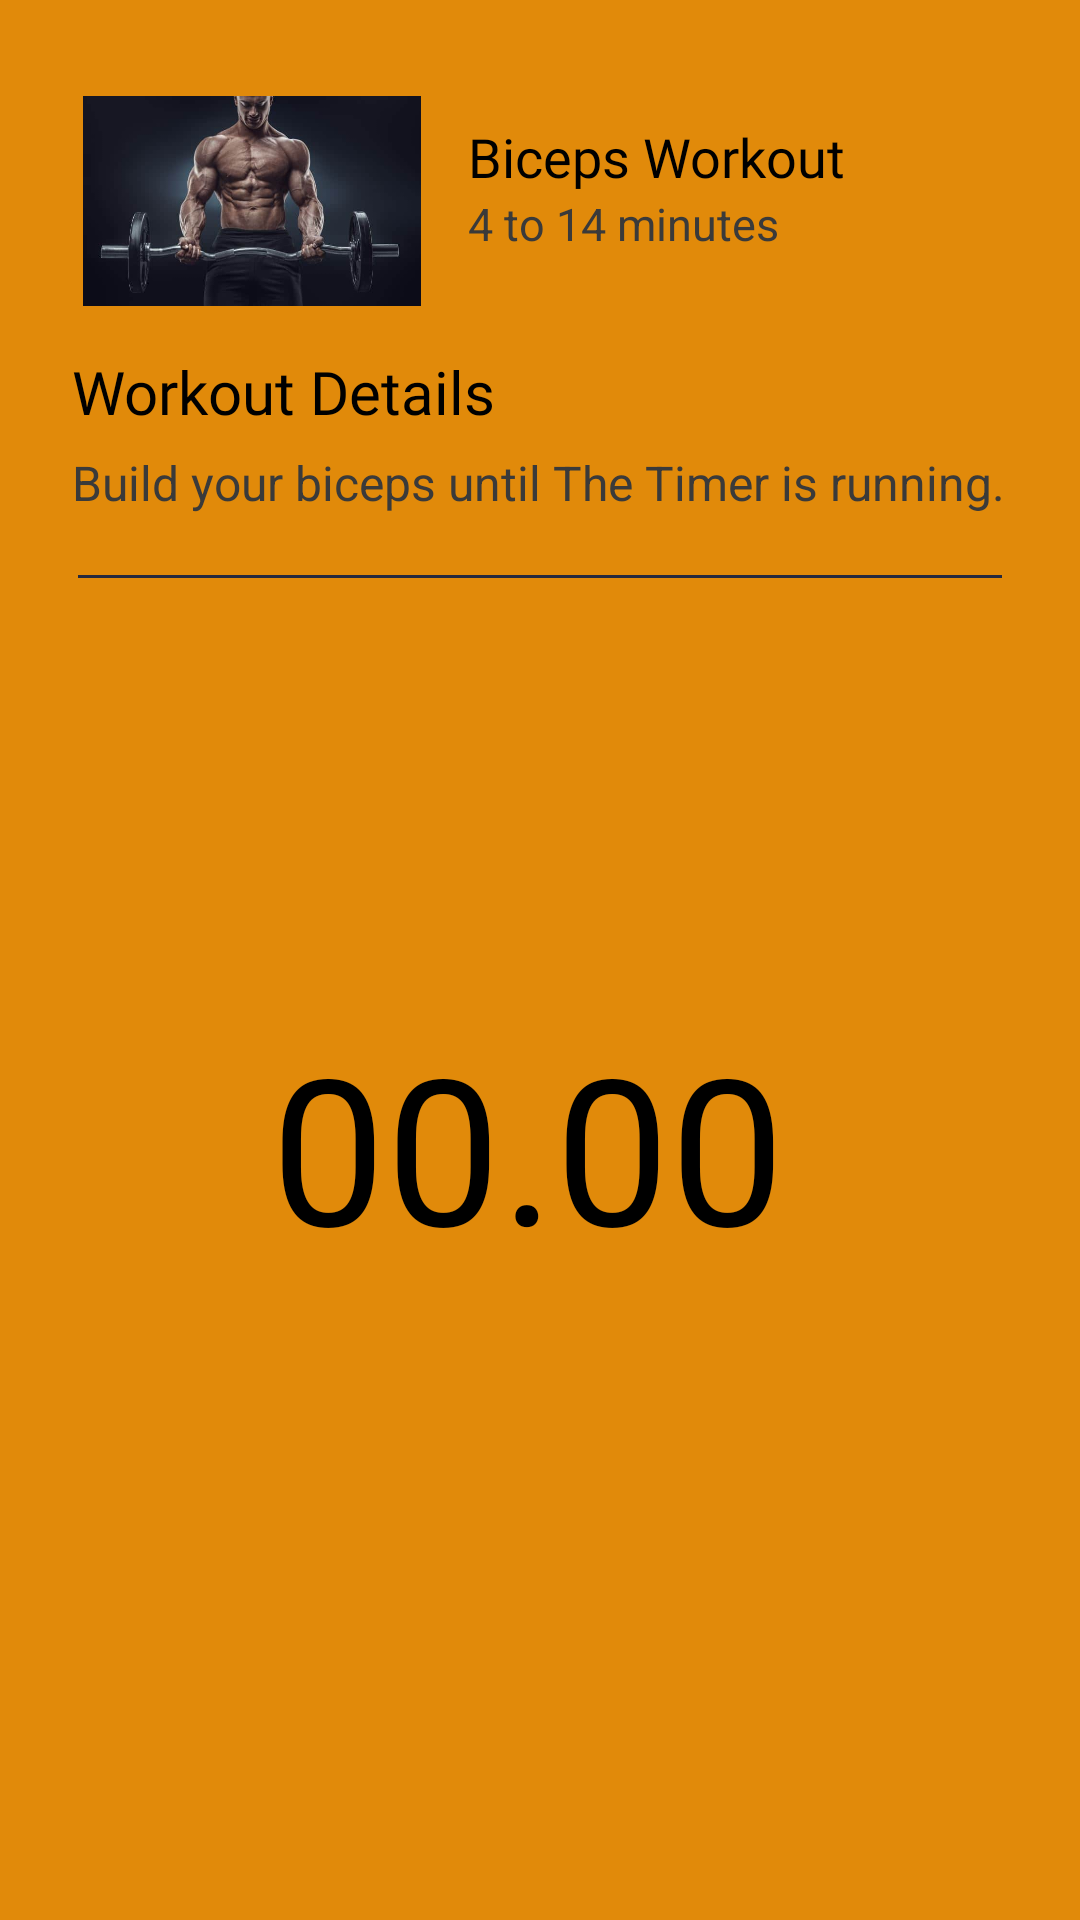

Android layout source for this screen:
<!-- AndroidManifest.xml: application theme Theme.FitnessApp -->
<!-- res/layout/bicep.xml -->
<?xml version="1.0" encoding="utf-8"?>
<androidx.constraintlayout.widget.ConstraintLayout xmlns:android="http://schemas.android.com/apk/res/android"
    xmlns:app="http://schemas.android.com/apk/res-auto"
    xmlns:tools="http://schemas.android.com/tools"
    android:layout_width="match_parent"
    android:layout_height="match_parent"
    android:background="@color/yellow"
    tools:context=".MainActivity">



    <View
        android:id="@+id/divpage"
        android:layout_width="match_parent"
        android:layout_height="1dp"
        android:layout_marginTop="20dp"
        android:layout_marginLeft="26dp"
        android:layout_marginRight="26dp"
        android:background="#25293E"
        app:layout_constraintEnd_toEndOf="parent"
        app:layout_constraintStart_toStartOf="parent"
        app:layout_constraintTop_toBottomOf="@id/subintropage" />

    <TextView
        android:id="@+id/intropage"
        android:layout_width="wrap_content"
        android:layout_height="wrap_content"
        android:layout_marginTop="15dp"
        android:layout_marginLeft="24dp"
        android:lineSpacingExtra="8dp"
        android:fontFamily="@font/audiowide"
        android:text="Workout Details"
        android:textColor="#000"
        android:textSize="20sp"
        app:layout_constraintStart_toStartOf="parent"
        app:layout_constraintTop_toBottomOf="@id/chest" />

    <TextView
        android:id="@+id/subintropage"
        android:layout_width="wrap_content"
        android:layout_height="wrap_content"
        android:layout_marginTop="6dp"
        android:layout_marginLeft="24dp"
        android:lineSpacingExtra="8dp"
        android:text="Build your biceps until The Timer is running."
        android:textColor="#3A3A3A"
        android:textSize="16sp"
        android:fontFamily="sans-serif"
        app:layout_constraintStart_toStartOf="parent"
        app:layout_constraintTop_toBottomOf="@id/intropage"/>

    <TextView
        android:id="@+id/timer"
        android:layout_width="wrap_content"
        android:layout_height="wrap_content"
        android:layout_marginRight="8dp"
        android:layout_marginTop="144dp"
        android:text="00.00"
        android:textColor="@color/black"
        android:textSize="68sp"
        app:layout_constraintEnd_toEndOf="parent"
        app:layout_constraintStart_toStartOf="parent"
        app:layout_constraintTop_toBottomOf="@id/divpage"
        />


    <ImageView
        android:id="@+id/imageTimer"
        android:layout_width="320dp"
        android:layout_height="320dp"
        android:layout_marginRight="8dp"
        android:layout_marginLeft="8dp"
        android:layout_marginTop="36dp"
        android:src="@drawable/clock"
        app:layout_constraintEnd_toEndOf="parent"

        app:layout_constraintStart_toStartOf="parent"
        app:layout_constraintTop_toBottomOf="@id/divpage" />

    <LinearLayout
        android:id="@+id/chest"
        android:orientation="horizontal"
        android:layout_width="match_parent"
        android:layout_height="wrap_content"
        android:layout_marginRight="8dp"
        android:layout_marginLeft="24dp"
        android:layout_marginTop="32dp"
        app:layout_constraintEnd_toEndOf="parent"
        app:layout_constraintStart_toStartOf="parent"
        app:layout_constraintTop_toTopOf="parent" >

        <ImageView
            android:src="@drawable/bicep"
            android:layout_width="120dp"
            android:layout_height="70dp" />

        <LinearLayout
            android:layout_marginTop="8dp"
            android:layout_width="match_parent"
            android:layout_height="match_parent"
            android:layout_marginLeft="12dp"
            android:orientation="vertical" >

            <TextView
                android:id="@+id/chesttitle"
                android:layout_width="wrap_content"
                android:layout_height="wrap_content"
                android:fontFamily="@font/audiowide"
                android:text="Biceps Workout"
                android:textColor="#000000"
                android:textSize="18sp" />

            <TextView
                android:id="@+id/chestinfo"
                android:layout_width="wrap_content"
                android:layout_height="wrap_content"
                android:text="4 to 14 minutes"
                android:textSize="15sp"
                android:fontFamily="sans-serif"
                android:textColor="#3A3A3A"
                />
        </LinearLayout>
    </LinearLayout>

</androidx.constraintlayout.widget.ConstraintLayout>
<!-- resources referenced by this layout -->
<resources>
  <color name="black">#000000</color>
  <color name="yellow">#E18A0A</color>
  <!-- drawable bicep: jpg bitmap (drawable, 15228 bytes) -->
  <style name="Theme.FitnessApp" parent="Theme.MaterialComponents.DayNight.DarkActionBar">
          
          <item name="colorPrimary">@color/purple_500</item>
          <item name="colorPrimaryVariant">@color/purple_700</item>
          
          <item name="colorSecondary">@color/teal_200</item>
          <item name="colorSecondaryVariant">@color/teal_700</item>
          
          <item name="android:statusBarColor" tools:targetApi="l">?attr/colorPrimaryVariant</item>
          
      </style>
  <color name="purple_500">#FF6200EE</color>
  <color name="purple_700">#FF3700B3</color>
  <color name="teal_200">#FF03DAC5</color>
  <color name="teal_700">#FF018786</color>
</resources>
